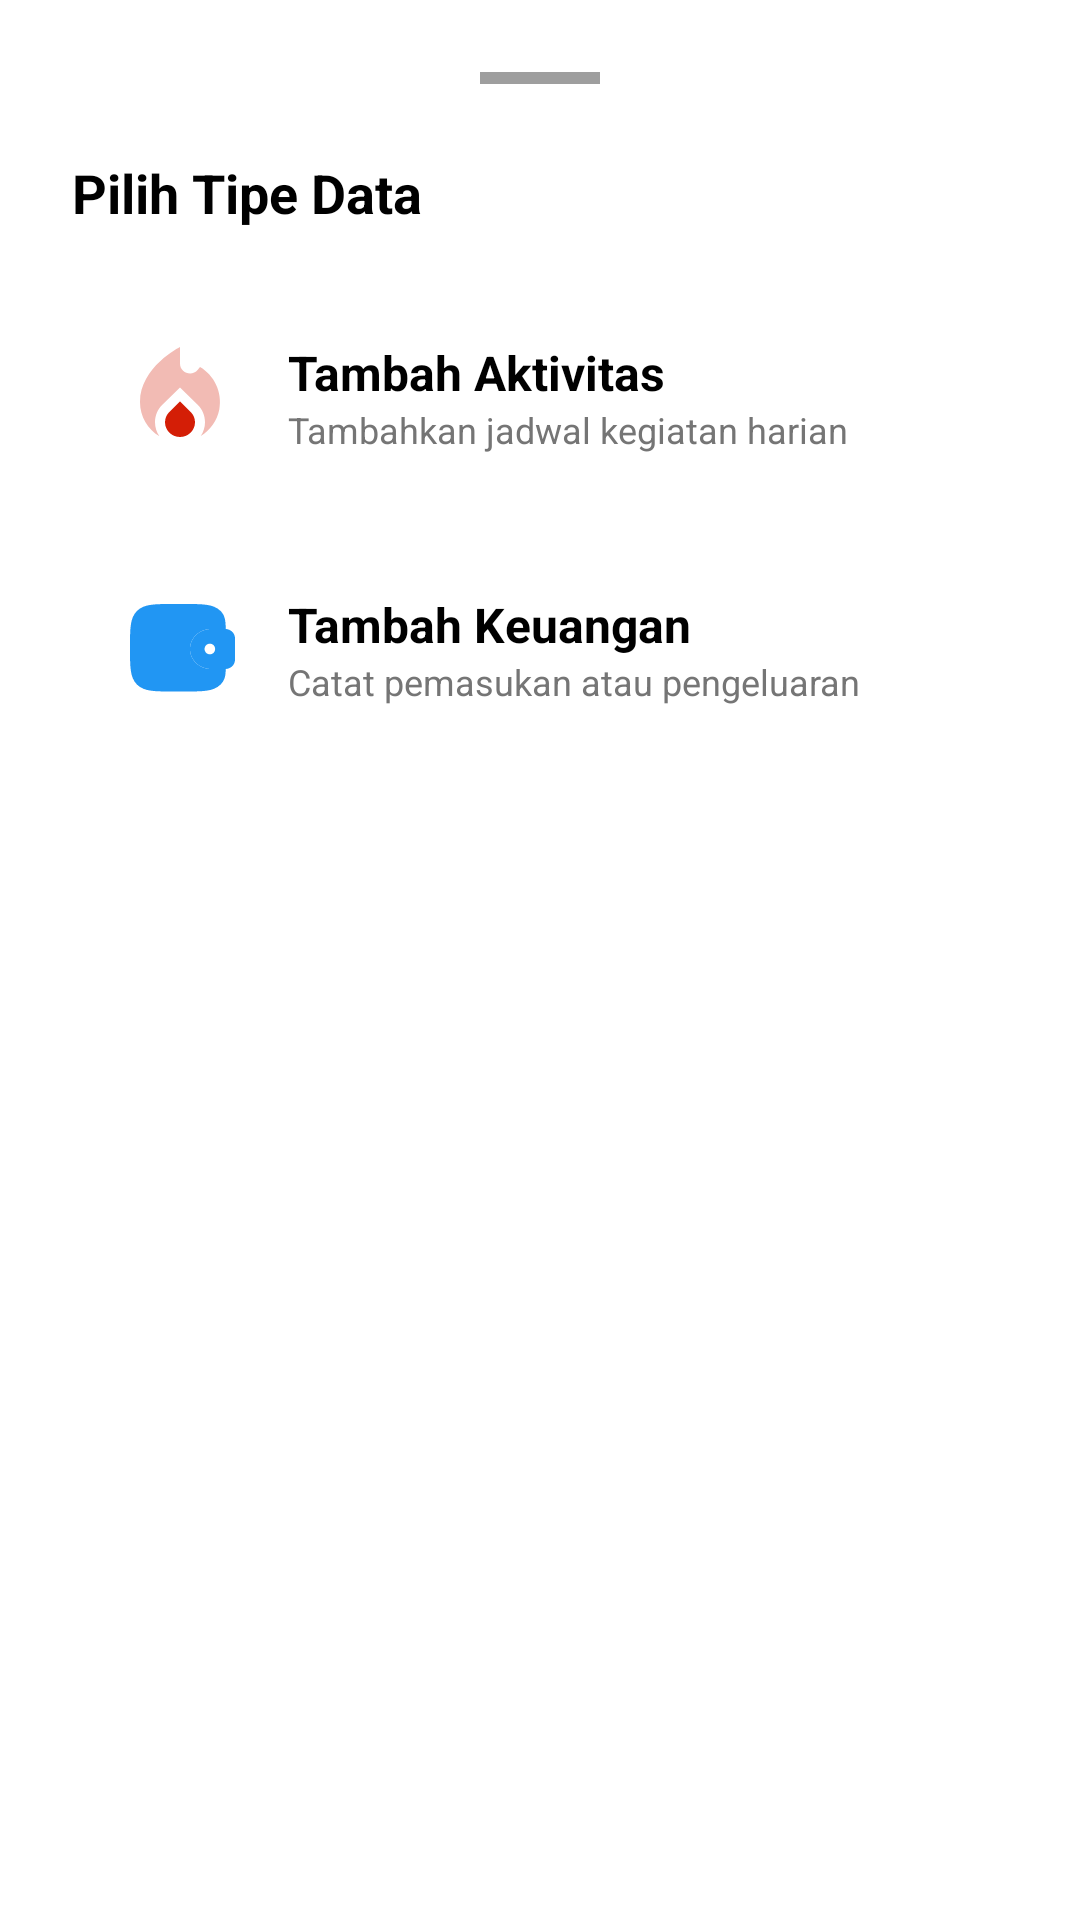

This screen was rendered from an Android layout file. Write that file and the resources it references.
<!-- AndroidManifest.xml: application theme Theme.Nexora1 -->
<!-- res/layout/bottom_sheet_add_selection.xml -->
<?xml version="1.0" encoding="utf-8"?>
<LinearLayout xmlns:android="http://schemas.android.com/apk/res/android"
    xmlns:app="http://schemas.android.com/apk/res-auto"
    android:layout_width="match_parent"
    android:layout_height="wrap_content"
    android:orientation="vertical"
    android:padding="24dp"
    android:background="@drawable/bg_bottom_sheet">

    <View
        android:layout_width="40dp"
        android:layout_height="4dp"
        android:layout_gravity="center"
        android:layout_marginBottom="24dp"
        android:background="@color/text_gray_light" />

    <TextView
        android:layout_width="wrap_content"
        android:layout_height="wrap_content"
        android:text="@string/pick_type_data"
        android:textColor="@color/black"
        android:textSize="18sp"
        android:textStyle="bold"
        android:layout_marginBottom="20dp" />

    <LinearLayout
        android:id="@+id/btnTypeActivity"
        android:layout_width="match_parent"
        android:layout_height="wrap_content"
        android:orientation="horizontal"
        android:padding="16dp"
        android:background="@drawable/bg_solid_card"
        android:clickable="true"
        android:focusable="true"
        android:layout_marginBottom="12dp">

        <ImageView
            android:layout_width="40dp"
            android:layout_height="40dp"
            android:src="@drawable/ic_my_activity" />

        <LinearLayout
            android:layout_width="wrap_content"
            android:layout_height="wrap_content"
            android:orientation="vertical"
            android:layout_marginStart="16dp"
            android:layout_gravity="center_vertical">

            <TextView
                android:layout_width="wrap_content"
                android:layout_height="wrap_content"
                android:text="@string/title_add"
                android:textColor="@color/black"
                android:textSize="16sp"
                android:textStyle="bold" />

            <TextView
                android:layout_width="wrap_content"
                android:layout_height="wrap_content"
                android:text="@string/add_subtitle_activity"
                android:textColor="@color/text_gray"
                android:textSize="12sp" />
        </LinearLayout>
    </LinearLayout>

    <LinearLayout
        android:id="@+id/btnTypeFinance"
        android:layout_width="match_parent"
        android:layout_height="wrap_content"
        android:orientation="horizontal"
        android:padding="16dp"
        android:background="@drawable/bg_solid_card"
        android:clickable="true"
        android:focusable="true">

        <ImageView
            android:layout_width="40dp"
            android:layout_height="40dp"
            android:src="@drawable/ic_finance"
            app:tint="@color/colorPrimary" />

        <LinearLayout
            android:layout_width="wrap_content"
            android:layout_height="wrap_content"
            android:orientation="vertical"
            android:layout_marginStart="16dp"
            android:layout_gravity="center_vertical">

            <TextView
                android:layout_width="wrap_content"
                android:layout_height="wrap_content"
                android:text="@string/add_finance_title"
                android:textColor="@color/black"
                android:textSize="16sp"
                android:textStyle="bold" />

            <TextView
                android:layout_width="wrap_content"
                android:layout_height="wrap_content"
                android:text="@string/add_finance_subtitle"
                android:textColor="@color/text_gray"
                android:textSize="12sp" />
        </LinearLayout>
    </LinearLayout>

</LinearLayout>
<!-- resources referenced by this layout -->
<resources>
  <color name="black">#FF000000</color>
  <color name="colorPrimary">#2196F3</color>
  <color name="text_gray">#757575</color>
  <color name="text_gray_light">#9E9E9E</color>
  <!-- drawable ic_finance: vector/xml drawable (drawable, 2622 chars, omitted) -->
  <!-- drawable ic_my_activity (drawable) -->
  <vector xmlns:android="http://schemas.android.com/apk/res/android"
      android:width="36dp"
      android:height="36dp"
      android:viewportWidth="36"
      android:viewportHeight="36">
    <path
        android:pathData="M18,19.35L14.805,22.485C13.965,23.325 13.5,24.42 13.5,25.59C13.5,28.02 15.525,30 18,30C20.475,30 22.5,28.02 22.5,25.59C22.5,24.42 22.035,23.31 21.195,22.485L18,19.35Z"
        android:fillColor="#D41E06"/>
    <path
        android:pathData="M24,9L23.34,9.825C21.57,12.03 18,10.785 18,7.95V3C18,3 6,9 6,19.5C6,23.88 8.34,27.705 11.835,29.79C10.995,28.605 10.5,27.15 10.5,25.59C10.5,23.61 11.28,21.75 12.705,20.34L18,15.15L23.295,20.355C24.72,21.75 25.5,23.61 25.5,25.605C25.5,27.135 25.035,28.545 24.225,29.73C27.06,28.005 29.16,25.14 29.79,21.78C30.78,16.455 28.185,11.43 24,9Z"
        android:fillColor="#F2BBB4"/>
  </vector>
  <string name="add_finance_subtitle">Catat pemasukan atau pengeluaran</string>
  <string name="add_finance_title">Tambah Keuangan</string>
  <string name="add_subtitle_activity">Tambahkan jadwal kegiatan harian</string>
  <string name="pick_type_data">Pilih Tipe Data</string>
  <string name="title_add">Tambah Aktivitas</string>
  <style name="Theme.Nexora1" parent="Theme.MaterialComponents.Light.NoActionBar">
          
          <item name="colorPrimary">@color/colorPrimary</item>
          <item name="colorPrimaryVariant">@color/colorPrimaryDark</item>
          <item name="colorOnPrimary">@color/white</item>
          
          <item name="colorSecondary">@color/colorAccent</item>
          <item name="colorSecondaryVariant">@color/colorAccent</item>
          <item name="colorOnSecondary">@color/black</item>
          
          <item name="android:statusBarColor">?attr/colorPrimaryVariant</item>
          
          
          <item name="android:datePickerDialogTheme">@style/CustomPickerTheme</item>
          <item name="android:timePickerDialogTheme">@style/CustomPickerTheme</item>
      </style>
  <color name="colorPrimaryDark">#1976D2</color>
  <color name="white">#FFFFFFFF</color>
  <color name="colorAccent">#03DAC5</color>
  <style name="CustomPickerTheme" parent="Theme.MaterialComponents.Light.Dialog">
          <item name="colorPrimary">@color/colorPrimary</item>
          <item name="colorAccent">@color/colorPrimary</item>
          
          <item name="android:buttonBarPositiveButtonStyle">@style/PickerButtonStyle</item>
          <item name="android:buttonBarNegativeButtonStyle">@style/PickerButtonStyle</item>
      </style>
  <style name="PickerButtonStyle" parent="Widget.MaterialComponents.Button.TextButton">
          <item name="android:textColor">@color/black</item>
      </style>
</resources>
